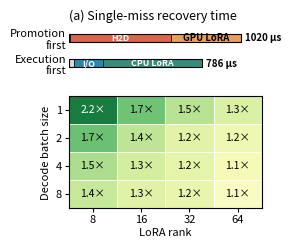

Reproduce this figure in Python.
#!/usr/bin/env python3
"""P2 Cold Recovery Microbenchmark plotting - single column layout.

Produces a two-panel one-column figure:
  - (a) Stacked component breakdown for one representative config
  - (b) Compact speedup heatmap across all (rank x batch) configs

Final computed data is embedded directly - no intermediate CSV processing.
"""

from __future__ import annotations

import argparse
import sys
from pathlib import Path

import matplotlib

if "ipykernel" not in sys.modules:
    matplotlib.use("Agg")

import matplotlib.pyplot as plt
import numpy as np
from matplotlib.patches import Rectangle

plt.rcParams.update({
    "font.size": 8,
    "axes.titlesize": 9,
    "axes.labelsize": 8,
    "xtick.labelsize": 8,
    "ytick.labelsize": 8,
    "legend.fontsize": 6,
    "pdf.fonttype": 42,
    "ps.fonttype": 42,
})


# ---------------------------------------------------------------------------
# Final computed data (pre-computed from benchmark results)
# ---------------------------------------------------------------------------

# Speedup ratios = promotion-first / execution-first
# Rows: batch = [1, 2, 4, 8] (index 0 = batch=1, index 3 = batch=8)
# Columns: rank = [8, 16, 32, 64] (index 0 = rank=8, index 3 = rank=64)
SPEEDUP_MATRIX = np.array([
    [2.151, 1.726, 1.454, 1.291],   # batch=1
    [1.738, 1.422, 1.238, 1.152],   # batch=2
    [1.494, 1.325, 1.224, 1.116],   # batch=4
    [1.385, 1.258, 1.205, 1.053],   # batch=8
])

# Axes labels for heatmap
RANKS = [8, 16, 32, 64]
BATCHES = [1, 2, 4, 8]

# Stacked breakdown latencies (μs) for rank=16, batch=8 (representative config)
BREAKDOWN_DATA = {
    "execution_first": {
        "cpu_compute": 580.978,
        "data_transfer": 170.9,  # TD2H_activation + TH2D_residual
        "other": 34.538,          # Tpack + Tmerge
    },
    "promotion_first": {
        "h2d_weights": 594.04,
        "gpu_compute": 416.0,
        "other": 10.0,             # Tadmit
    },
}

# Alternative: stress case (rank=64, batch=8)
BREAKDOWN_STRESS = {
    "execution_first": {
        "cpu_compute": 2375.479,
        "data_transfer": 131.210,
        "other": 41.424,
    },
    "promotion_first": {
        "h2d_weights": 6009.921,
        "gpu_compute": 2862.005,
        "other": 0.0,
    },
}


# ---------------------------------------------------------------------------
# Style
# ---------------------------------------------------------------------------

POLICY_LABELS = {
    "cpu_first": "Execution-first",
    "load_then_run": "Promotion-first",
}

# Grouped component colors for simplified legend
# Execution-first (CPU path): blue/green family
EXEC_GROUP_COLORS = {
    "cpu_compute": "#358C7A",      # muted teal
    "data_transfer": "#2E86AB",    # muted blue
    "other": "#D9D9D9",            # muted gray: pack/merge
}
EXEC_GROUP_LABELS = {
    "cpu_compute": "CPU LoRA compute",
    "data_transfer": "Activation/Residual transfer",
    "other": "Pack/Merge",
}

# Promotion-first (GPU path): orange/red family
PROM_GROUP_COLORS = {
    "h2d_weights": "#D9654B",      # muted red
    "gpu_compute": "#E89F5C",      # muted orange
    "other": "#D9D9D9",            # muted gray: admission
}
PROM_GROUP_LABELS = {
    "h2d_weights": "H2D weights",
    "gpu_compute": "GPU LoRA compute",
    "other": "Admission",
}

FIG_DPI = 300
FIG_WIDTH = 2.8   # Even narrower
FIG_HEIGHT = 2.2  # Even shorter to eliminate whitespace inside cells


# ---------------------------------------------------------------------------
# Panel (a): Single stacked breakdown
# ---------------------------------------------------------------------------

def _label_segment(
    ax: plt.Axes,
    left: float,
    width: float,
    y: float,
    text: str,
    *,
    min_width: float,
    fontsize: float = 6.2,
    color: str = "white",
    weight: str = "bold",
) -> None:
    """Place a label only if the segment is wide enough."""
    if width >= min_width:
        ax.text(
            left + width / 2,
            y,
            text,
            ha="center",
            va="center",
            fontsize=fontsize,
            color=color,
            fontweight=weight,
            clip_on=True,
        )


def plot_single_breakdown(
    breakdown_data: dict,
    ax: plt.Axes,
    target_rank: int = 16,
    target_batch: int = 8,
) -> None:
    """Panel (a): Horizontal stacked-bar breakdown for one representative config."""
    exec_data = breakdown_data["execution_first"]
    prom_data = breakdown_data["promotion_first"]

    exec_segments = [
        ("other", exec_data["other"]),
        ("data_transfer", exec_data["data_transfer"]),
        ("cpu_compute", exec_data["cpu_compute"]),
    ]
    prom_segments = [
        ("other", prom_data["other"]),
        ("h2d_weights", prom_data["h2d_weights"]),
        ("gpu_compute", prom_data["gpu_compute"]),
    ]

    y_positions = [0.5, -0.5]
    bar_height = 0.32

    # Execution-first (bottom bar, y=0)
    left = 0.0
    for key, val in exec_segments:
        ax.barh(y_positions[1], max(val, 0.1), bar_height, left=left,
                color=EXEC_GROUP_COLORS[key],
                edgecolor="black", linewidth=0.5)
        left += val
    exec_total = sum(exec_data.values())

    # Promotion-first (top bar, y=1)
    left = 0.0
    for key, val in prom_segments:
        ax.barh(y_positions[0], max(val, 0.1), bar_height, left=left,
                color=PROM_GROUP_COLORS[key],
                edgecolor="black", linewidth=0.5)
        left += val
    prom_total = sum(prom_data.values())

    x_max = max(exec_total, prom_total) * 1.12  # Tighter right space for total labels

    # Black border around each full bar
    ax.add_patch(Rectangle((0, y_positions[0] - bar_height / 2), prom_total, bar_height,
                           fill=False, edgecolor="black", linewidth=0.8, zorder=3))
    ax.add_patch(Rectangle((0, y_positions[1] - bar_height / 2), exec_total, bar_height,
                           fill=False, edgecolor="black", linewidth=0.8, zorder=3))

    ax.set_yticks(y_positions)
    ax.set_yticklabels(["Promotion\nfirst", "Execution\nfirst"], fontsize=8)
    ax.set_xlim(0, x_max)
    ax.set_title("(a) Single-miss recovery time", fontsize=9, loc="left", pad=4)
    ax.tick_params(axis="x", bottom=False, labelbottom=False)
    ax.tick_params(axis="y", length=0, width=0.8, pad=2)
    ax.spines["top"].set_visible(False)
    ax.spines["right"].set_visible(False)
    ax.spines["bottom"].set_visible(False)
    ax.spines["left"].set_visible(False)
    ax.set_ylim(-1.0, 1.0)

    # Total labels at bar ends
    label_offset = x_max * 0.02
    ax.text(exec_total + label_offset, y_positions[1], f"{exec_total:.0f} μs",
            ha="left", va="center", fontsize=7, fontweight="bold")
    ax.text(prom_total + label_offset, y_positions[0], f"{prom_total:.0f} μs",
            ha="left", va="center", fontsize=7, fontweight="bold")

    # Direct labels inside major segments. Keep labels short to avoid overlap.

    # Promotion-first labels
    h2d_left = prom_data["other"]
    _label_segment(
        ax, h2d_left, prom_data["h2d_weights"], y_positions[0],
        "H2D", min_width=35, fontsize=6.4, color="white"
    )

    gpu_left = prom_data["other"] + prom_data["h2d_weights"]
    _label_segment(
        ax, gpu_left, prom_data["gpu_compute"], y_positions[0],
        "GPU LoRA", min_width=55, fontsize=6.8, color="black"
    )

    # Execution-first labels
    io_left = exec_data["other"]
    _label_segment(
        ax, io_left, exec_data["data_transfer"], y_positions[1],
        "I/O", min_width=35, fontsize=6.2, color="white"
    )

    cpu_left = exec_data["other"] + exec_data["data_transfer"]
    _label_segment(
        ax, cpu_left, exec_data["cpu_compute"], y_positions[1],
        "CPU LoRA", min_width=40, fontsize=6.4, color="white"
    )


# ---------------------------------------------------------------------------
# Panel (b): Speedup heatmap
# ---------------------------------------------------------------------------

def plot_speedup_heatmap(
    speedup_matrix: np.ndarray,
    ax: plt.Axes,
) -> None:
    """Panel (b): Compact heatmap of speedup = promotion-first / execution-first."""

    im = ax.imshow(
        speedup_matrix,
        cmap="YlGn",
        vmin=0.9,
        vmax=2.5,
        aspect="auto",
        origin="upper",
    )

    ax.set_xticks(np.arange(len(RANKS)))
    ax.set_xticklabels([str(r) for r in RANKS])
    ax.set_yticks(np.arange(len(BATCHES)))
    ax.set_yticklabels([str(b) for b in BATCHES])

    ax.set_xlabel("LoRA rank", fontsize=8, labelpad=2)
    ax.set_ylabel("Decode batch size", fontsize=8, labelpad=3)

    # Thin white separators improve readability in print.
    ax.set_xticks(np.arange(-0.5, len(RANKS), 1), minor=True)
    ax.set_yticks(np.arange(-0.5, len(BATCHES), 1), minor=True)
    ax.grid(which="minor", color="white", linewidth=0.6)
    ax.tick_params(which="minor", bottom=False, left=False)
    ax.tick_params(axis="both", length=3, width=0.8, pad=2)

    # Annotate cells with adaptive text color.
    for i in range(len(BATCHES)):
        for j in range(len(RANKS)):
            val = speedup_matrix[i, j]
            rgba = im.cmap(im.norm(val))
            lum = 0.299 * rgba[0] + 0.587 * rgba[1] + 0.114 * rgba[2]
            txt_color = "white" if lum < 0.45 else "black"
            ax.text(
                j, i, f"{val:.1f}×",
                ha="center", va="center",
                fontsize=7.5,
                color=txt_color,
            )

    for spine in ax.spines.values():
        spine.set_linewidth(0.8)


# ---------------------------------------------------------------------------
# Main figure builder
# ---------------------------------------------------------------------------

def plot_singlecol_figure(
    output_path: Path,
    use_stress: bool = False,
) -> None:
    """Build the full two-panel one-column figure."""
    fig, (ax1, ax2) = plt.subplots(
        2, 1,
        figsize=(FIG_WIDTH, FIG_HEIGHT),
        gridspec_kw={"height_ratios": [0.45, 1.0]},
    )

    # Select breakdown config
    if use_stress:
        breakdown_data = BREAKDOWN_STRESS
        target_rank = 64
        target_batch = 8
    else:
        breakdown_data = BREAKDOWN_DATA
        target_rank = 16
        target_batch = 8

    # Panel (a): stacked breakdown
    plot_single_breakdown(breakdown_data, ax1, target_rank, target_batch)

    # Panel (b): speedup heatmap
    plot_speedup_heatmap(SPEEDUP_MATRIX, ax2)

    fig.subplots_adjust(
        left=0.28,
        right=0.97,
        top=0.93,
        bottom=0.10,
        hspace=0.25,
    )

    output_path.parent.mkdir(parents=True, exist_ok=True)

    fig.savefig(str(output_path), dpi=FIG_DPI, bbox_inches="tight", pad_inches=0.01)
    png_output_path = output_path.with_suffix(".png")
    fig.savefig(str(png_output_path), dpi=FIG_DPI, bbox_inches="tight", pad_inches=0.01)

    plt.close(fig)
    print(f"Wrote {output_path}")
    print(f"Wrote {png_output_path} (for preview)")


def plot_heatmap_only(
    output_path: Path,
) -> None:
    """Build a single-panel heatmap figure."""
    fig, ax = plt.subplots(
        1, 1,
        figsize=(FIG_WIDTH, 1.6),
    )

    plot_speedup_heatmap(SPEEDUP_MATRIX, ax)

    fig.subplots_adjust(
        left=0.28,
        right=0.97,
        top=0.88,
        bottom=0.22,
    )

    output_path.parent.mkdir(parents=True, exist_ok=True)

    fig.savefig(str(output_path), dpi=FIG_DPI, bbox_inches="tight", pad_inches=0.01)
    png_output_path = output_path.with_suffix(".png")
    fig.savefig(str(png_output_path), dpi=FIG_DPI, bbox_inches="tight", pad_inches=0.01)

    plt.close(fig)
    print(f"Wrote {output_path}")
    print(f"Wrote {png_output_path} (for preview)")


# ---------------------------------------------------------------------------
# CLI
# ---------------------------------------------------------------------------

def parse_args() -> argparse.Namespace:
    parser = argparse.ArgumentParser(
        description="Plot single-column cold recovery figure"
    )
    parser.add_argument(
        "--output-dir",
        type=Path,
        default=Path("results/microbench_cold_recovery"),
        help="Output directory for figures",
    )
    parser.add_argument(
        "--stress",
        action="store_true",
        help="Use stress case (rank=64, batch=8) instead of representative",
    )
    parser.add_argument(
        "--heatmap-only",
        action="store_true",
        help="Generate only the heatmap panel",
    )
    return parser.parse_args()


def main() -> int:
    args = parse_args()
    output_dir = args.output_dir

    if args.heatmap_only:
        plot_heatmap_only(
            output_dir / "fig_cold_recovery_heatmap.pdf",
        )
    else:
        plot_singlecol_figure(
            output_dir / "fig_cold_recovery_singlecol.pdf",
            use_stress=args.stress,
        )

    return 0


if __name__ == "__main__":
    raise SystemExit(main())
